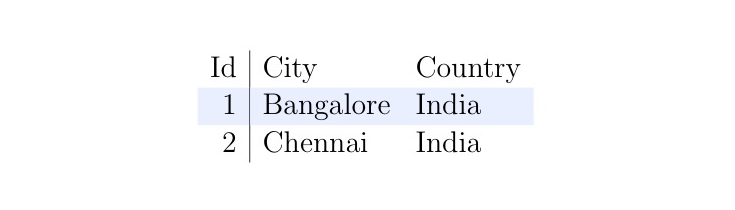

Values plotted in this chart, from the file beside it:
Id	City	Country
1	Bangalore	India
2	Chennai	India
